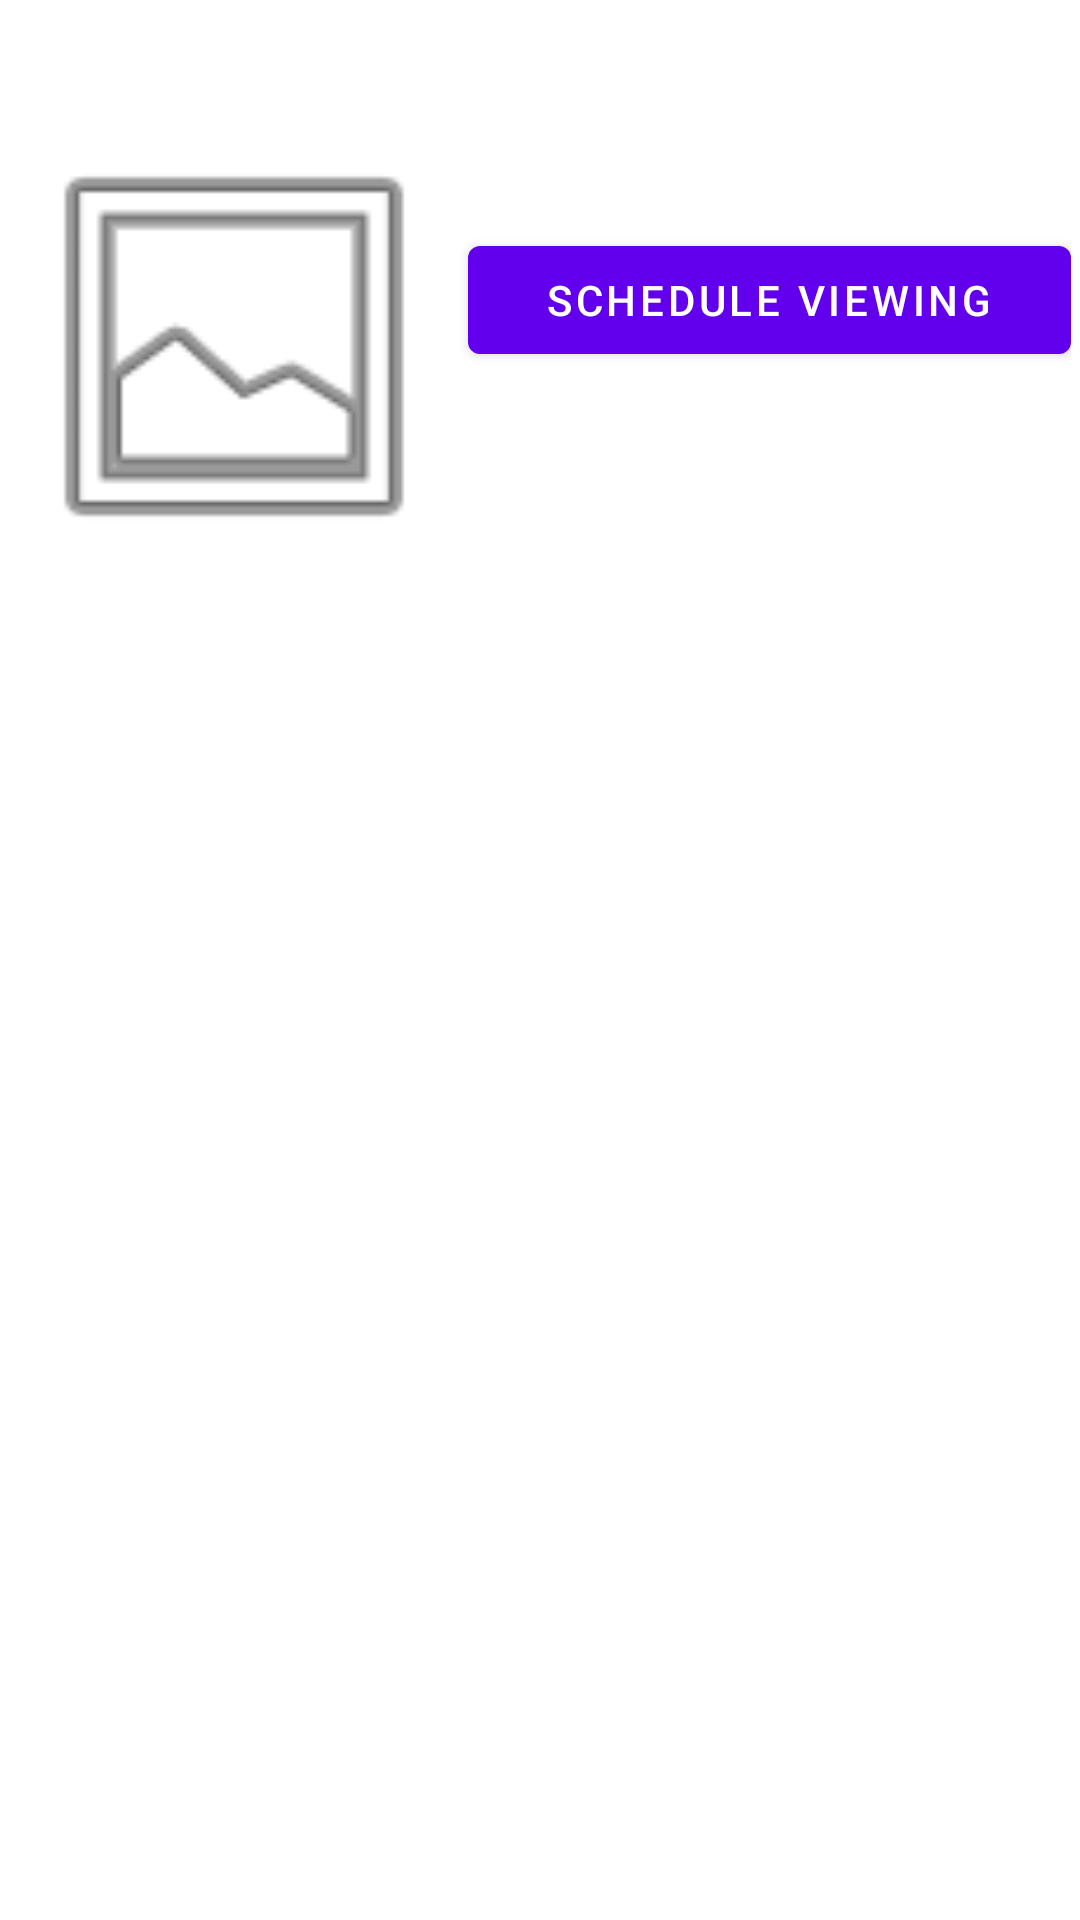

The Android layout XML behind this screen, and the referenced resources:
<!-- AndroidManifest.xml: application theme MaterialTheme -->
<!-- res/layout/movie_cell.xml -->
<?xml version="1.0" encoding="utf-8"?>
<androidx.constraintlayout.widget.ConstraintLayout xmlns:android="http://schemas.android.com/apk/res/android"
    xmlns:app="http://schemas.android.com/apk/res-auto"
    xmlns:tools="http://schemas.android.com/tools"
    android:id="@+id/linearLayout"
    android:layout_width="match_parent"
    android:layout_height="wrap_content"
    android:paddingLeft="@dimen/dist_between_elements"
    android:paddingTop="@dimen/dist_between_elements"
    android:paddingRight="@dimen/dist_between_elements">

    <ImageView
        android:id="@+id/poster_item"
        android:layout_width="150dp"
        android:layout_height="225dp"
        app:layout_constraintStart_toStartOf="parent"
        app:layout_constraintTop_toTopOf="parent"
        app:srcCompat="@android:drawable/ic_menu_gallery" />

    <com.google.android.material.button.MaterialButton
        android:id="@+id/notification_item"
        android:layout_width="0dp"
        android:layout_height="wrap_content"
        android:layout_marginStart="@dimen/dist_between_elements"
        android:text="@string/movie_cell_button_text"
        app:layout_constraintEnd_toEndOf="parent"
        app:layout_constraintStart_toEndOf="@+id/poster_item"
        app:layout_constraintTop_toBottomOf="@+id/overview_item" />

    <TextView
        android:id="@+id/title_item"
        android:layout_width="0dp"
        android:layout_height="wrap_content"
        android:textSize="20sp"
        android:textStyle="bold"
        app:layout_constraintEnd_toEndOf="parent"
        app:layout_constraintStart_toEndOf="@+id/vote_item"
        app:layout_constraintTop_toTopOf="parent" />

    <TextView
        android:id="@+id/vote_item"
        android:layout_width="50dp"
        android:layout_height="50dp"
        android:layout_marginStart="1dp"
        android:textAlignment="center"
        app:layout_constraintStart_toEndOf="@+id/poster_item"
        app:layout_constraintTop_toTopOf="parent" />

    <TextView
        android:id="@+id/release_date_item"
        android:layout_width="0dp"
        android:layout_height="wrap_content"
        android:textSize="18sp"
        app:layout_constraintEnd_toEndOf="parent"
        app:layout_constraintStart_toEndOf="@+id/vote_item"
        app:layout_constraintTop_toBottomOf="@+id/title_item" />

    <TextView
        android:id="@+id/overview_item"
        android:layout_width="0dp"
        android:layout_height="wrap_content"
        android:paddingStart="@dimen/dist_between_elements"
        android:textSize="16sp"
        app:layout_constraintEnd_toEndOf="parent"
        app:layout_constraintStart_toEndOf="@+id/poster_item"
        app:layout_constraintTop_toBottomOf="@+id/release_date_item" />

</androidx.constraintlayout.widget.ConstraintLayout>
<!-- resources referenced by this layout -->
<resources>
  <dimen name="dist_between_elements">3dp</dimen>
  <string name="movie_cell_button_text">Schedule viewing</string>
  <style name="MaterialTheme" parent="Theme.MaterialComponents.Light.DarkActionBar">
          <item name="colorPrimary">@color/colorPrimary</item>
          <item name="colorPrimaryDark">@color/colorPrimaryDark</item>
          <item name="colorAccent">@color/colorAccent</item>
      </style>
  <!-- not gathered from this repository: default colours our renderer supplied (Android Studio template values) -->
  <color name="colorPrimary">#FF6200EE</color>
  <color name="colorPrimaryDark">#FF3700B3</color>
  <color name="colorAccent">#FF03DAC5</color>
</resources>
